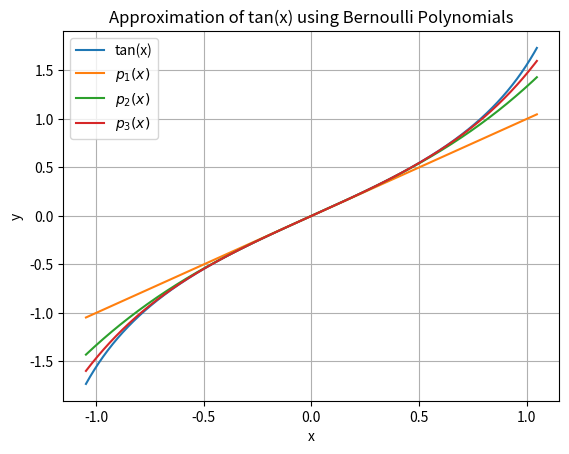

The script that saved this image:
import math as ma
import pylab as pl
import matplotlib.pyplot as plt

def bernoulli(m):
    """
    Calculate the mth Bernoulli number.

    Parameters:
    ----------
    m : int
        The order of the Bernoulli number, must be an integer such that 0 ≤ m ≤ 12.

    Returns:
    -------
    float
        The mth Bernoulli number.
    """
    Bm = 0
    
    # The double summation Bernoulli number formula for the mth Bernoulli number.
    for k in range(m + 1):
        for v in range(k + 1):
            Bm += (-1)**v * (v**m / (k + 1)) * ma.comb(k, v)
    
    return Bm

def pn(n, x):
    """
    Calculate the pn function using Bernoulli numbers.

    Parameters:
    ----------
    n : int
        The order of the pn function.
    x : float
        The variable x in the pn function.

    Returns:
    -------
    float
        The value of the pn function.
    """
    ans = 0
    
    for k in range(1, n + 1):
        ans += (bernoulli(2 * k) / ma.factorial(2 * k)) * (-4)**k * (1 - 4**k) * x**(2 * k - 1)
    
    return ans

def pn(n, x):
    """
    Calculate the pn function using Bernoulli numbers.

    Parameters:
    ----------
    n : int
        The order of the pn function.
    x : float
        The variable x in the pn function.

    Returns:
    -------
    float
        The value of the pn function.
    """
    ans = 0
    
    for k in range(1, n + 1):
        ans += (bernoulli(2 * k) / ma.factorial(2 * k)) * (-4)**k * (1 - 4**k) * x**(2 * k - 1)
    
    return ans

x = pl.linspace(-ma.pi / 3, ma.pi / 3, num=1000)

plt.plot(x, pl.tan(x), label="tan(x)")

for n in range(1, 4):
    plt.plot(x, pn(n, x), label=f"$p_{n}(x)$")

plt.legend()
plt.xlabel("x")
plt.ylabel("y")
plt.title("Approximation of tan(x) using Bernoulli Polynomials")
plt.grid(True)
plt.show()
